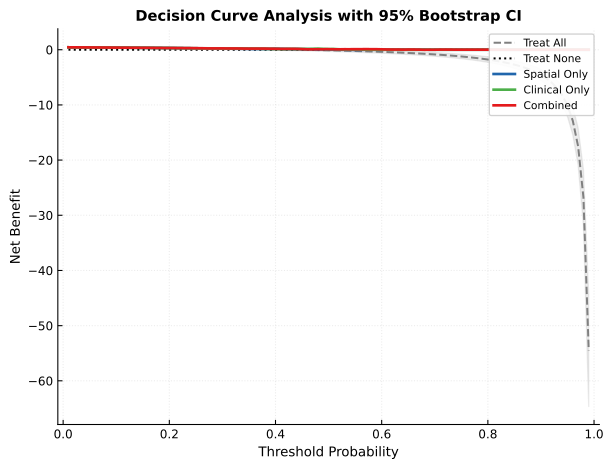

The data file committed next to this chart (first rows):
threshold, treat_none, treat_all_mean, treat_all_ci_lower, treat_all_ci_upper, Spatial Only_mean, Spatial Only_ci_lower, Spatial Only_ci_upper, Clinical Only_mean, Clinical Only_ci_lower, Clinical Only_ci_upper, Combined_mean, Combined_ci_lower, Combined_ci_upper
0.01, 0.0, 0.4391, 0.3368, 0.5409, 0.4391, 0.3368, 0.5409, 0.4391, 0.3368, 0.5409, 0.4391, 0.3368, 0.5409
0.02, 0.0, 0.4333, 0.33, 0.5362, 0.4333, 0.33, 0.5362, 0.4333, 0.33, 0.5362, 0.4333, 0.33, 0.5362
0.03, 0.0, 0.4275, 0.3231, 0.5314, 0.4275, 0.3231, 0.5314, 0.4275, 0.3231, 0.5314, 0.4275, 0.3231, 0.5314
0.04, 0.0, 0.4215, 0.3161, 0.5265, 0.4215, 0.3161, 0.5265, 0.4215, 0.3161, 0.5265, 0.4215, 0.3161, 0.5265
0.05, 0.0, 0.4154, 0.3089, 0.5215, 0.4154, 0.3089, 0.5215, 0.4154, 0.3089, 0.5215, 0.4154, 0.3089, 0.5215
0.06, 0.0, 0.4092, 0.3015, 0.5164, 0.4092, 0.3015, 0.5164, 0.4092, 0.3015, 0.5164, 0.4092, 0.3015, 0.5164
0.07, 0.0, 0.4029, 0.294, 0.5112, 0.4029, 0.294, 0.5112, 0.4029, 0.294, 0.5112, 0.4029, 0.294, 0.5112
0.08, 0.0, 0.3964, 0.2863, 0.5059, 0.3964, 0.2863, 0.5059, 0.3964, 0.2863, 0.5059, 0.3964, 0.2863, 0.5059
0.09, 0.0, 0.3897, 0.2785, 0.5005, 0.3897, 0.2785, 0.5005, 0.3897, 0.2785, 0.5005, 0.3897, 0.2785, 0.5005
0.1, 0.0, 0.383, 0.2705, 0.4949, 0.383, 0.2705, 0.4949, 0.383, 0.2705, 0.4949, 0.383, 0.2705, 0.4949
0.11, 0.0, 0.376, 0.2623, 0.4893, 0.376, 0.2623, 0.4893, 0.376, 0.2623, 0.4893, 0.376, 0.2623, 0.4893
0.12, 0.0, 0.3689, 0.2539, 0.4835, 0.3689, 0.2539, 0.4835, 0.3689, 0.2539, 0.4835, 0.3689, 0.2539, 0.4835
0.13, 0.0, 0.3617, 0.2453, 0.4775, 0.3617, 0.2453, 0.4775, 0.3617, 0.2453, 0.4775, 0.3632, 0.2483, 0.479
0.14, 0.0, 0.3543, 0.2366, 0.4715, 0.3543, 0.2366, 0.4715, 0.3543, 0.2366, 0.4715, 0.3576, 0.2415, 0.4747
0.15, 0.0, 0.3467, 0.2276, 0.4652, 0.3467, 0.2276, 0.4652, 0.3467, 0.2276, 0.4652, 0.3503, 0.2329, 0.4688
0.16, 0.0, 0.3389, 0.2184, 0.4589, 0.3389, 0.2184, 0.4589, 0.3389, 0.2184, 0.4589, 0.3467, 0.2299, 0.4666
0.17, 0.0, 0.3309, 0.209, 0.4524, 0.3309, 0.209, 0.4524, 0.3309, 0.209, 0.4524, 0.3312, 0.2151, 0.4487
0.18, 0.0, 0.3228, 0.1993, 0.4457, 0.3228, 0.1993, 0.4457, 0.3228, 0.1993, 0.4457, 0.3238, 0.206, 0.4432
0.19, 0.0, 0.3144, 0.1894, 0.4388, 0.3144, 0.1894, 0.4388, 0.3144, 0.1894, 0.4388, 0.3162, 0.1965, 0.4376
0.2, 0.0, 0.3058, 0.1793, 0.4318, 0.3058, 0.1793, 0.4318, 0.3058, 0.1793, 0.4318, 0.3135, 0.1944, 0.4343
0.21, 0.0, 0.297, 0.1689, 0.4246, 0.297, 0.1689, 0.4246, 0.297, 0.1689, 0.4246, 0.3058, 0.185, 0.4286
0.22, 0.0, 0.288, 0.1582, 0.4172, 0.288, 0.1582, 0.4172, 0.288, 0.1582, 0.4172, 0.298, 0.1753, 0.4227
0.23, 0.0, 0.2788, 0.1473, 0.4097, 0.2788, 0.1473, 0.4097, 0.2788, 0.1473, 0.4097, 0.2899, 0.1654, 0.4166
0.24, 0.0, 0.2693, 0.1361, 0.4019, 0.2693, 0.1361, 0.4019, 0.2693, 0.1361, 0.4019, 0.288, 0.1616, 0.4142
0.25, 0.0, 0.2596, 0.1246, 0.3939, 0.2596, 0.1246, 0.3939, 0.2596, 0.1246, 0.3939, 0.2733, 0.1481, 0.4007
0.26, 0.0, 0.2495, 0.1127, 0.3857, 0.253, 0.1198, 0.3893, 0.2495, 0.1127, 0.3857, 0.2655, 0.1398, 0.3909
0.27, 0.0, 0.2393, 0.1006, 0.3773, 0.243, 0.1081, 0.3811, 0.2469, 0.1144, 0.3848, 0.2449, 0.12, 0.3728
0.28, 0.0, 0.2287, 0.0881, 0.3687, 0.2226, 0.08586, 0.3625, 0.2384, 0.1055, 0.3743, 0.2373, 0.1105, 0.367
0.29, 0.0, 0.2178, 0.07526, 0.3598, 0.212, 0.07341, 0.3538, 0.2285, 0.09404, 0.3662, 0.2335, 0.1073, 0.3648
0.3, 0.0, 0.2067, 0.06205, 0.3506, 0.201, 0.06061, 0.3449, 0.2184, 0.08225, 0.3579, 0.2343, 0.1082, 0.3636
0.31, 0.0, 0.1952, 0.04846, 0.3412, 0.1897, 0.04743, 0.3357, 0.2079, 0.07012, 0.3493, 0.2311, 0.1044, 0.3623
0.32, 0.0, 0.1833, 0.03446, 0.3316, 0.1829, 0.03922, 0.3263, 0.2114, 0.0719, 0.3541, 0.2282, 0.09863, 0.3607
0.33, 0.0, 0.1711, 0.02005, 0.3216, 0.1761, 0.03, 0.3262, 0.2059, 0.06468, 0.3511, 0.2204, 0.0891, 0.3553
0.34, 0.0, 0.1586, 0.005204, 0.3113, 0.1643, 0.01622, 0.3165, 0.2007, 0.05754, 0.3477, 0.2075, 0.07897, 0.3395
0.35, 0.0, 0.1456, -0.0101, 0.3007, 0.152, 0.002312, 0.3061, 0.196, 0.05128, 0.3396, 0.1946, 0.06527, 0.3256
0.36, 0.0, 0.1323, -0.02588, 0.2898, 0.1215, -0.02214, 0.2689, 0.1916, 0.04605, 0.3378, 0.2037, 0.07576, 0.3365
0.37, 0.0, 0.1185, -0.04217, 0.2785, 0.1394, -0.003688, 0.2831, 0.177, 0.03078, 0.3253, 0.1962, 0.06636, 0.3306
0.38, 0.0, 0.1043, -0.05898, 0.2669, 0.1418, 0.004888, 0.2835, 0.1667, 0.01825, 0.317, 0.201, 0.07166, 0.334
0.39, 0.0, 0.08962, -0.07634, 0.2548, 0.1449, 0.00712, 0.2858, 0.1459, -0.00414, 0.2956, 0.176, 0.04868, 0.3052
0.4, 0.0, 0.07444, -0.09428, 0.2424, 0.176, 0.04377, 0.3131, 0.1418, -0.0101, 0.2929, 0.1724, 0.04714, 0.303
0.41, 0.0, 0.05876, -0.1128, 0.2296, 0.145, 0.01079, 0.2768, 0.1206, -0.03082, 0.2743, 0.1552, 0.02874, 0.2847
0.42, 0.0, 0.04253, -0.132, 0.2163, 0.1282, -0.001062, 0.2557, 0.1237, -0.02891, 0.2755, 0.1526, 0.02752, 0.2804
0.43, 0.0, 0.02573, -0.1519, 0.2026, 0.1113, -0.006202, 0.2318, 0.1352, -0.01453, 0.2867, 0.1535, 0.02658, 0.2821
0.44, 0.0, 0.008333, -0.1724, 0.1883, 0.1287, 0.01515, 0.246, 0.1223, -0.0289, 0.2763, 0.1469, 0.01804, 0.2771
0.45, 0.0, -0.009697, -0.1938, 0.1736, 0.09277, -0.01931, 0.2094, 0.143, -0.003696, 0.2911, 0.1095, -0.01469, 0.2378
0.46, 0.0, -0.0284, -0.2159, 0.1582, 0.08553, -0.02619, 0.2013, 0.1391, -0.004153, 0.2854, 0.07234, -0.05088, 0.1972
0.47, 0.0, -0.0478, -0.2388, 0.1424, 0.08679, -0.01756, 0.1944, 0.1546, 0.02189, 0.2911, 0.07259, -0.05108, 0.1978
0.48, 0.0, -0.06795, -0.2626, 0.1259, 0.06179, -0.03963, 0.1678, 0.1908, 0.07304, 0.3092, 0.08438, -0.03497, 0.2083
0.49, 0.0, -0.08889, -0.2874, 0.1087, 0.0665, -0.03486, 0.1741, 0.1449, 0.04397, 0.2456, 0.08711, -0.03169, 0.2064
0.5, 0.0, -0.1107, -0.3131, 0.09091, 0.03159, -0.07071, 0.1313, 0.1213, 0.0202, 0.2222, 0.0913, -0.0303, 0.2121
0.51, 0.0, -0.1333, -0.3399, 0.07236, 0.02735, -0.06555, 0.12, 0.1301, 0.04844, 0.2121, 0.07626, -0.03731, 0.1903
0.52, 0.0, -0.1569, -0.3678, 0.05303, 0.004409, -0.07999, 0.08756, 0.08021, 0.01852, 0.1414, 0.07112, -0.04461, 0.1886
0.53, 0.0, -0.1816, -0.3969, 0.03288, -0.008302, -0.08618, 0.06813, 0.05955, 0.006233, 0.1199, 0.0885, -0.02066, 0.2018
0.54, 0.0, -0.2072, -0.4273, 0.01186, -0.02013, -0.09179, 0.04875, 0.04894, -0.003513, 0.101, 0.08706, -0.01801, 0.1932
0.55, 0.0, -0.2341, -0.459, -0.0101, -0.04331, -0.1134, 0.02132, 0.05104, 0.0101, 0.101, 0.09577, -0.008979, 0.1987
0.56, 0.0, -0.2621, -0.4922, -0.03306, -0.04361, -0.1084, 0.01745, 0.05104, 0.0101, 0.101, 0.09471, -0.004591, 0.1956
0.57, 0.0, -0.2915, -0.5269, -0.05708, -0.006322, -0.05685, 0.0404, 0.01031, 0.0, 0.0303, 0.1076, 0.01386, 0.1987
0.58, 0.0, -0.3222, -0.5633, -0.08225, -0.007421, -0.05964, 0.0404, 0.0, 0.0, 0.0, 0.0954, 0.000962, 0.1881
0.59, 0.0, -0.3545, -0.6014, -0.1086, -0.01855, -0.07268, 0.0202, 0.0, 0.0, 0.0, 0.09305, -0.001971, 0.1875
0.6, 0.0, -0.3883, -0.6414, -0.1364, -0.004785, -0.04546, 0.0303, 0.0, 0.0, 0.0, 0.07017, -0.02525, 0.1616
... 39 more rows
